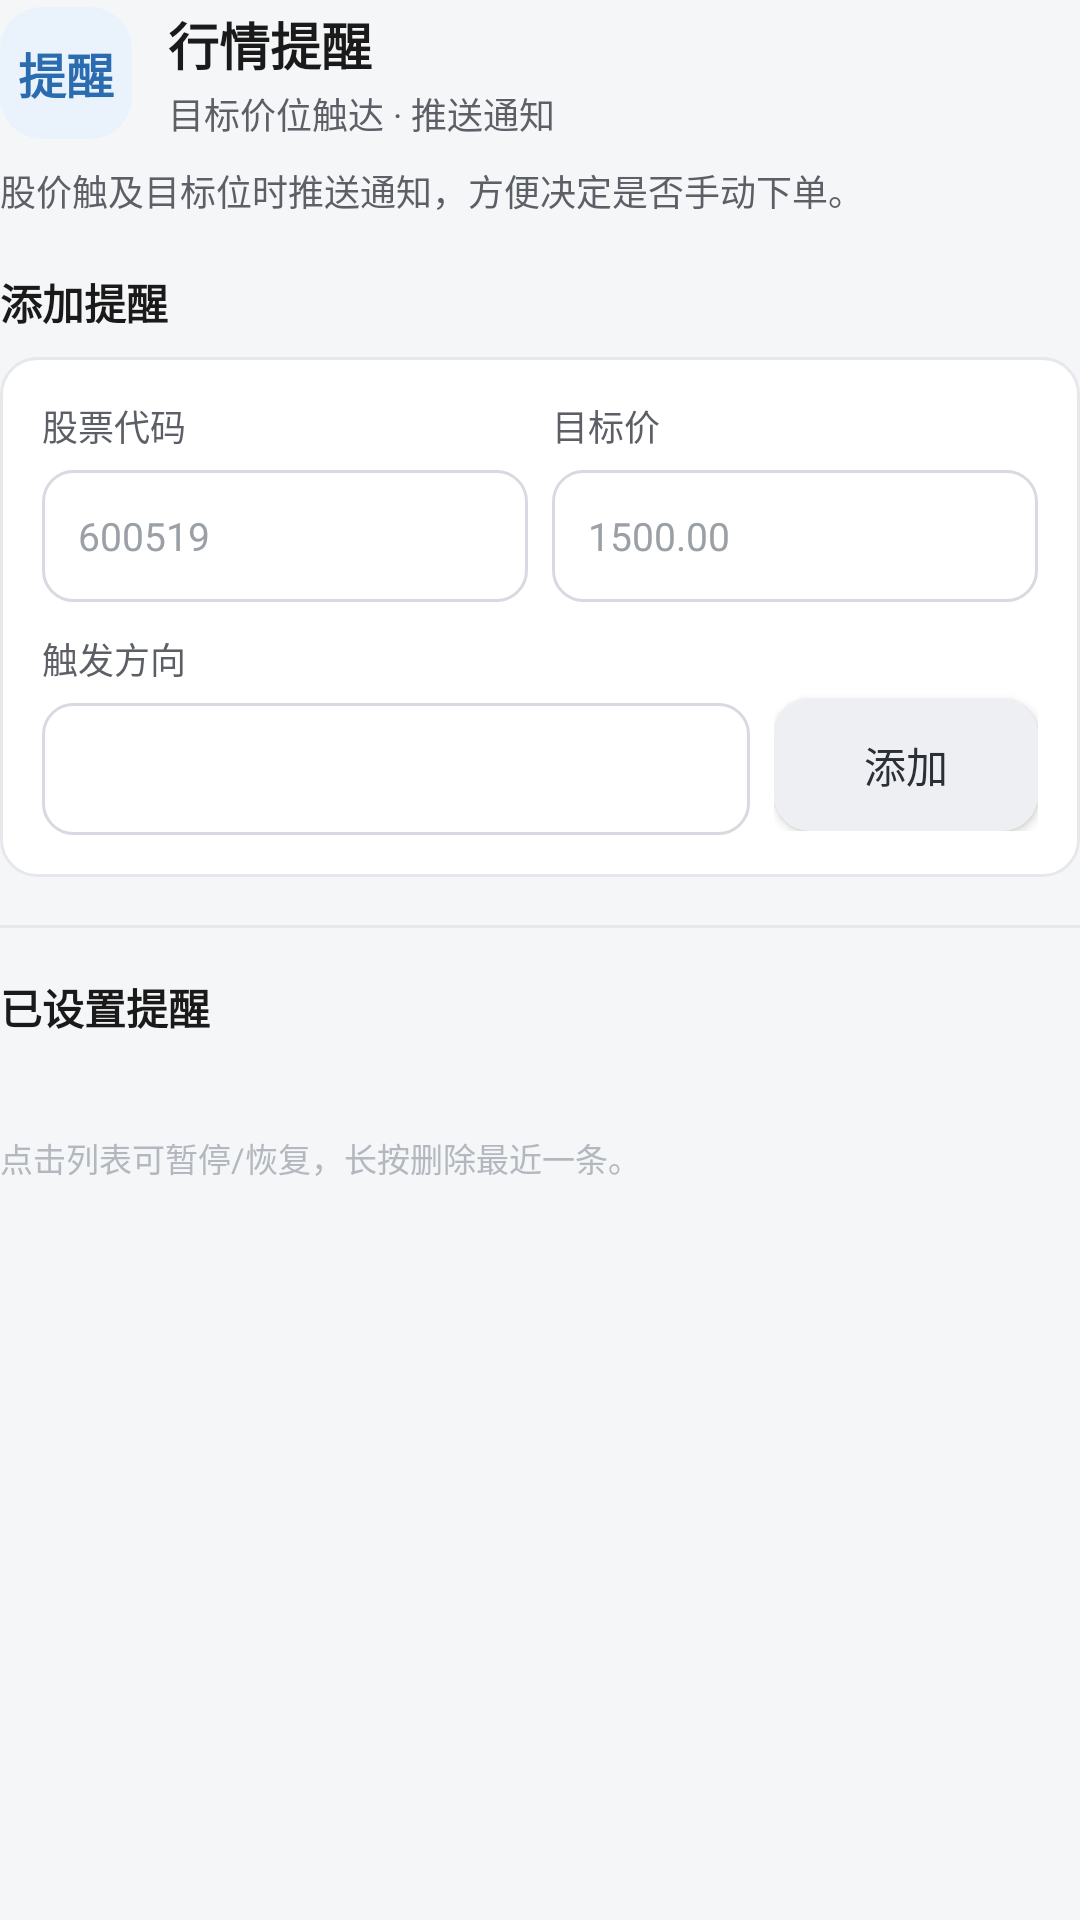

The Android layout XML behind this screen, and the referenced resources:
<!-- AndroidManifest.xml: application theme Theme.QuantApp -->
<!-- res/layout/dialog_settings_alert.xml -->
<?xml version="1.0" encoding="utf-8"?>
<ScrollView xmlns:android="http://schemas.android.com/apk/res/android"
    android:layout_width="match_parent" android:layout_height="wrap_content">

    <LinearLayout android:layout_width="match_parent" android:layout_height="wrap_content"
        android:orientation="vertical" android:paddingTop="2dp" android:paddingBottom="4dp">

        
        <LinearLayout android:layout_width="match_parent" android:layout_height="wrap_content"
            android:orientation="horizontal" android:gravity="center_vertical">
            <LinearLayout android:layout_width="44dp" android:layout_height="44dp"
                android:gravity="center" android:background="@drawable/bg_dialog_icon"
                android:backgroundTint="@color/set_tint_alert">
                <TextView android:layout_width="wrap_content" android:layout_height="wrap_content"
                    android:text="提醒" android:textSize="16sp" android:textStyle="bold"
                    android:textColor="@color/set_alert" />
            </LinearLayout>
            <LinearLayout android:layout_width="0dp" android:layout_height="wrap_content"
                android:layout_weight="1" android:layout_marginStart="12dp"
                android:orientation="vertical">
                <TextView android:layout_width="wrap_content" android:layout_height="wrap_content"
                    android:text="行情提醒" android:textSize="17sp" android:textStyle="bold"
                    android:textColor="@color/text_primary" />
                <TextView android:layout_width="wrap_content" android:layout_height="wrap_content"
                    android:layout_marginTop="2dp" android:textSize="12sp"
                    android:textColor="@color/text_secondary"
                    android:text="目标价位触达 · 推送通知" />
            </LinearLayout>
        </LinearLayout>
        <TextView android:layout_width="match_parent" android:layout_height="wrap_content"
            android:layout_marginTop="8dp" android:textSize="12sp"
            android:textColor="@color/text_secondary"
            android:text="股价触及目标位时推送通知，方便决定是否手动下单。" />

        
        <TextView android:layout_width="wrap_content" android:layout_height="wrap_content"
            android:layout_marginTop="18dp" android:text="添加提醒" android:textSize="14sp"
            android:textStyle="bold" android:textColor="@color/text_primary" />
        <LinearLayout android:layout_width="match_parent" android:layout_height="wrap_content"
            android:orientation="vertical" android:layout_marginTop="8dp"
            android:padding="14dp" android:background="@drawable/bg_card">
        <LinearLayout android:layout_width="match_parent" android:layout_height="wrap_content"
            android:orientation="horizontal">
            <LinearLayout android:layout_width="0dp" android:layout_height="wrap_content"
                android:layout_weight="1" android:orientation="vertical">
                <TextView android:layout_width="wrap_content" android:layout_height="wrap_content"
                    android:textSize="12sp" android:textColor="@color/text_secondary" android:text="股票代码" />
                <EditText android:id="@+id/et_alert_symbol_dialog" android:layout_width="match_parent"
                    android:layout_height="44dp" android:layout_marginTop="6dp"
                    android:minHeight="0dp" android:paddingStart="12dp" android:paddingEnd="12dp"
                    android:background="@drawable/bg_input"
                    android:textSize="13sp" android:textColor="@color/text_primary"
                    android:textColorHint="@color/text_hint" android:hint="600519"
                    android:inputType="text" android:importantForAutofill="no" />
            </LinearLayout>
            <LinearLayout android:layout_width="0dp" android:layout_height="wrap_content"
                android:layout_weight="1" android:layout_marginStart="8dp" android:orientation="vertical">
                <TextView android:layout_width="wrap_content" android:layout_height="wrap_content"
                    android:textSize="12sp" android:textColor="@color/text_secondary" android:text="目标价" />
                <EditText android:id="@+id/et_alert_price_dialog" android:layout_width="match_parent"
                    android:layout_height="44dp" android:layout_marginTop="6dp"
                    android:minHeight="0dp" android:paddingStart="12dp" android:paddingEnd="12dp"
                    android:background="@drawable/bg_input"
                    android:textSize="13sp" android:textColor="@color/text_primary"
                    android:textColorHint="@color/text_hint" android:hint="1500.00"
                    android:inputType="numberDecimal" android:importantForAutofill="no" />
            </LinearLayout>
        </LinearLayout>
        <LinearLayout android:layout_width="match_parent" android:layout_height="wrap_content"
            android:orientation="horizontal" android:layout_marginTop="10dp">
            <LinearLayout android:layout_width="0dp" android:layout_height="wrap_content"
                android:layout_weight="1" android:orientation="vertical">
                <TextView android:layout_width="wrap_content" android:layout_height="wrap_content"
                    android:textSize="12sp" android:textColor="@color/text_secondary" android:text="触发方向" />
                <Spinner android:id="@+id/sp_alert_dir_dialog" android:layout_width="match_parent"
                    android:layout_height="44dp" android:layout_marginTop="6dp"
                    android:minHeight="0dp" android:paddingStart="12dp" android:paddingEnd="12dp"
                    android:background="@drawable/bg_spinner"
                    android:textColor="@color/text_primary"
                    android:spinnerMode="dropdown" />
            </LinearLayout>
            <LinearLayout android:layout_width="wrap_content" android:layout_height="wrap_content"
                android:layout_marginStart="8dp" android:orientation="vertical">
                <TextView android:layout_width="wrap_content" android:layout_height="wrap_content"
                    android:textSize="12sp" android:textColor="@color/text_secondary" android:text=" " />
                <Button android:id="@+id/btn_add_alert_dialog" android:layout_width="wrap_content"
                    android:layout_height="44dp" android:layout_marginTop="6dp" android:minHeight="0dp"
                    android:text="添加" android:textSize="14sp"
                    android:textColor="?attr/dialogActionOnPrimary"
                    android:paddingStart="24dp" android:paddingEnd="24dp"
                    android:background="@drawable/bg_btn_primary" />
            </LinearLayout>
        </LinearLayout>
        </LinearLayout>

        <View android:layout_width="match_parent" android:layout_height="1dp"
            android:layout_marginTop="16dp" android:layout_marginBottom="16dp"
            android:background="@color/divider" />

        
        <TextView android:layout_width="wrap_content" android:layout_height="wrap_content"
            android:text="已设置提醒" android:textSize="14sp" android:textStyle="bold"
            android:textColor="@color/text_primary" />
        <TextView android:layout_width="match_parent" android:layout_height="wrap_content"
            android:id="@+id/tv_alerts_dialog"
            android:layout_marginTop="8dp" android:textSize="13sp"
            android:textColor="@color/text_secondary"
            android:lineSpacingExtra="4dp" />
        <TextView android:layout_width="match_parent" android:layout_height="wrap_content"
            android:layout_marginTop="6dp" android:textSize="11sp"
            android:textColor="@color/text_disabled"
            android:text="点击列表可暂停/恢复，长按删除最近一条。" />
    </LinearLayout>
</ScrollView>
<!-- resources referenced by this layout -->
<resources>
  <color name="divider">#E6E8EB</color>
  <color name="set_alert">#2B6CB0</color>
  <color name="set_tint_alert">#EAF2FB</color>
  <color name="text_disabled">#B3B8BF</color>
  <color name="text_hint">#9AA0A6</color>
  <color name="text_primary">#1A1A1A</color>
  <color name="text_secondary">#5C5F66</color>
  <!-- drawable bg_btn_primary (drawable) -->
  <?xml version="1.0" encoding="utf-8"?>
  <selector xmlns:android="http://schemas.android.com/apk/res/android">
      <item android:state_enabled="false">
          <shape android:shape="rectangle">
              <solid android:color="@color/text_disabled" />
              <corners android:radius="12dp" />
          </shape>
      </item>
      <item android:state_pressed="true">
          <shape android:shape="rectangle">
              <solid android:color="?attr/brandPressed" />
              <corners android:radius="12dp" />
          </shape>
      </item>
      <item>
          <shape android:shape="rectangle">
              <solid android:color="?attr/brand" />
              <corners android:radius="12dp" />
          </shape>
      </item>
  </selector>
  <!-- drawable bg_card (drawable) -->
  <?xml version="1.0" encoding="utf-8"?>
  <shape xmlns:android="http://schemas.android.com/apk/res/android" android:shape="rectangle">
      <solid android:color="@color/card_bg" />
      <corners android:radius="12dp" />
      <stroke android:width="1dp" android:color="@color/divider" />
  </shape>
  <!-- drawable bg_dialog_icon (drawable) -->
  <?xml version="1.0" encoding="utf-8"?>
  <shape xmlns:android="http://schemas.android.com/apk/res/android" android:shape="rectangle">
      <solid android:color="#FFFFFF" />
      <corners android:radius="14dp" />
  </shape>
  <!-- drawable bg_input (drawable) -->
  <?xml version="1.0" encoding="utf-8"?>
  <selector xmlns:android="http://schemas.android.com/apk/res/android">
      <item android:state_focused="true">
          <shape android:shape="rectangle">
              <solid android:color="?attr/inputActiveBg" />
              <corners android:radius="10dp" />
              <stroke android:width="1.5dp" android:color="?attr/inputFocusBorder" />
          </shape>
      </item>
      <item>
          <shape android:shape="rectangle">
              <solid android:color="@color/input_bg" />
              <corners android:radius="10dp" />
              <stroke android:width="1dp" android:color="@color/input_border" />
          </shape>
      </item>
  </selector>
  <!-- drawable bg_spinner (drawable) -->
  <?xml version="1.0" encoding="utf-8"?>
  <selector xmlns:android="http://schemas.android.com/apk/res/android">
      <item android:state_focused="true">
          <shape android:shape="rectangle">
              <solid android:color="?attr/inputActiveBg" />
              <corners android:radius="10dp" />
              <stroke android:width="1.5dp" android:color="?attr/inputFocusBorder" />
          </shape>
      </item>
      <item>
          <shape android:shape="rectangle">
              <solid android:color="@color/input_bg" />
              <corners android:radius="10dp" />
              <stroke android:width="1dp" android:color="@color/input_border" />
          </shape>
      </item>
  </selector>
  <color name="card_bg">#FFFFFF</color>
  <color name="input_bg">#FFFFFF</color>
  <color name="input_border">#D7DAE0</color>
  <color name="brand">#EDEFF2</color>
  <color name="brand_dark">#D8DCE2</color>
  <color name="on_brand">#2B2F36</color>
  <color name="bg">#F5F6F8</color>
  <color name="brand_pressed">#D8DCE2</color>
  <color name="input_focus_border">#9AA2AC</color>
  <color name="input_active_bg">#F4F5F7</color>
  <color name="nav_active">#2B2F36</color>
  <color name="seg_active_text">#2B2F36</color>
  <color name="seg_active_bg">#FFFFFF</color>
  <color name="seg_bg">#F0F1F3</color>
</resources>
